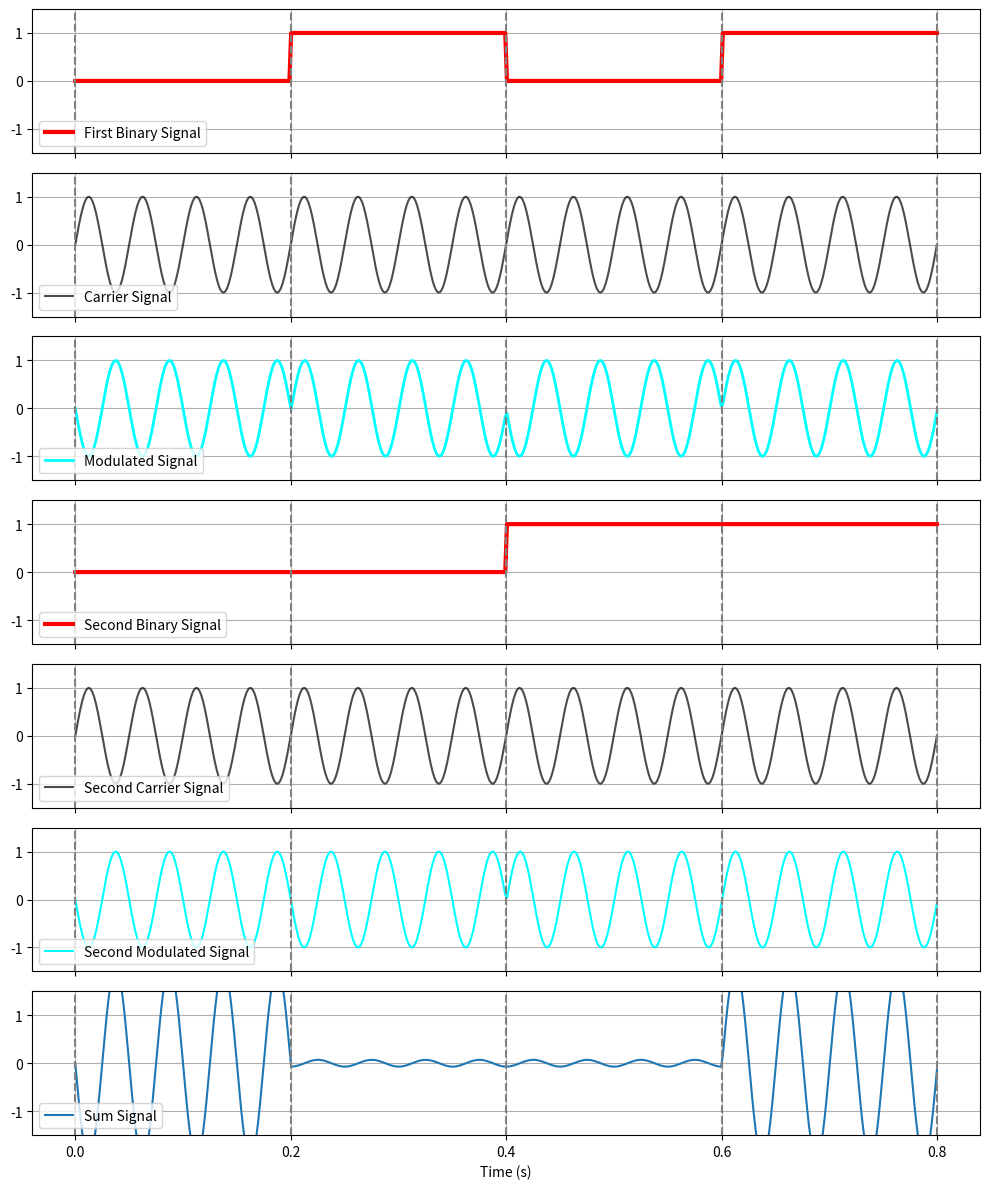

Write Python code to recreate this figure.
import numpy as np
import matplotlib.pyplot as plt

# Define parameters
bit_sequence = [0, 1, 0, 1]
bit_sequence_2 = [0, 0, 1, 1]
bit_rate = 5  # Bit rate in bits per second (Hz)
cycles_per_bit = 4  # Number of carrier wave cycles per bit
carrier_frequency = bit_rate * cycles_per_bit  # Carrier frequency in Hz

# Calculate the total number of samples and time vector
total_time = len(bit_sequence) / bit_rate  # Total time in seconds
samples_per_bit = 500 // len(bit_sequence)
time = np.linspace(0, total_time, samples_per_bit * len(bit_sequence))  # Full time vector

# Initialize signals
signal_1 = np.zeros(len(time))
modulated_signal_1 = np.zeros(len(time))

# Carrier signal for the entire duration (completes integer cycles per bit)
carrier_signal_1 = np.sin(2 * np.pi * carrier_frequency * time)

# Initialize signals
signal_2 = np.zeros(len(time))
modulated_signal_2 = np.zeros(len(time))

# Carrier signal for the entire duration (completes integer cycles per bit)
carrier_signal_2 = np.sin(2 * np.pi * carrier_frequency * time)

# Fill signal_1 and modulated_signal_1 based on bit_sequence
for i, bit in enumerate(bit_sequence):
    start_index = i * samples_per_bit
    end_index = (i + 1) * samples_per_bit

    # Apply the 90-degree phase shift to the entire sequence
    modulated_signal_1[start_index:end_index] = np.sin(2 * np.pi * carrier_frequency * time[start_index:end_index] + np.pi)

    # Further phase adjustment based on the bit value
    if bit == 1:
        # Apply an additional 180-degree phase shift for bit 1
        modulated_signal_1[start_index:end_index] = np.sin(2 * np.pi * carrier_frequency * time[start_index:end_index] + np.pi/2 + np.pi + 1.5)
    # No need to do anything special for bit 0, as it's already set with the 90-degree shift

    # Set the binary signal for this bit
    signal_1[start_index:end_index] = bit

# Fill signal_2 and modulated_signal_2 based on bit_sequence
for i, bit in enumerate(bit_sequence_2):
    start_index = i * samples_per_bit
    end_index = (i + 1) * samples_per_bit
    
    # Apply the 90-degree phase shift to the entire sequence
    modulated_signal_2[start_index:end_index] = np.sin(2 * np.pi * carrier_frequency * time[start_index:end_index] + np.pi)

    # Further phase adjustment based on the bit value
    if bit == 1:
        # Apply an additional 180-degree phase shift for bit 1
        modulated_signal_2[start_index:end_index] = np.sin(2 * np.pi * carrier_frequency * time[start_index:end_index] + np.pi/2 + np.pi + 1.5)
    # No need to do anything special for bit 0, as it's already set with the 90-degree shift

    # Set the binary signal for this bit
    signal_2[start_index:end_index] = bit



# Create the subplots grid: 6 rows and 1 column for 6 different graphs
fig, axes = plt.subplots(7, 1, figsize=(10, 12), sharex=True)

# Define bit boundaries for x-axis ticks
bit_boundaries = np.linspace(0, total_time, len(bit_sequence) + 1)

# Plot the binary signal in the first subplot
axes[0].plot(time, signal_1, color='red', lw=3, label="First Binary Signal")
axes[0].set_ylim([-1.5, 1.5])
axes[0].legend(loc='lower left')
axes[0].grid(True)

# Add vertical lines at bit boundaries for better alignment with grid
for boundary in bit_boundaries:
    axes[0].axvline(boundary, color='gray', linestyle='--')

# Plot the carrier signal in the middle (second subplot)
axes[1].plot(time, carrier_signal_1, color='black', lw=1.5, label="Carrier Signal", alpha=0.7)
axes[1].set_ylim([-1.5, 1.5])
axes[1].legend(loc='lower left')
axes[1].grid(True)

# Add vertical lines at bit boundaries
for boundary in bit_boundaries:
    axes[1].axvline(boundary, color='gray', linestyle='--')

# Plot the modulated signal in the third subplot
axes[2].plot(time, modulated_signal_1, color='cyan', lw=2, label="Modulated Signal")
axes[2].set_ylim([-1.5, 1.5])
axes[2].legend(loc='lower left')
axes[2].grid(True)

# Add vertical lines at bit boundaries
for boundary in bit_boundaries:
    axes[2].axvline(boundary, color='gray', linestyle='--')

#
axes[3].plot(time, signal_2, color='red', lw=3, label="Second Binary Signal")
axes[3].set_ylim([-1.5, 1.5])
axes[3].legend(loc='lower left')
axes[3].grid(True)
    
# Add vertical lines at bit boundaries
for boundary in bit_boundaries:
    axes[3].axvline(boundary, color='gray', linestyle='--')

axes[4].plot(time, carrier_signal_2, color='black', lw=1.5, label="Second Carrier Signal", alpha=0.7)
axes[4].set_ylim([-1.5, 1.5])
axes[4].legend(loc='lower left')
axes[4].grid(True)
    
# Add vertical lines at bit boundaries
for boundary in bit_boundaries:
    axes[4].axvline(boundary, color='gray', linestyle='--')

axes[5].plot(time, modulated_signal_2, color='cyan', lw=1.5, label="Second Modulated Signal")
axes[5].set_ylim([-1.5, 1.5])
axes[5].legend(loc='lower left')
axes[5].grid(True)
    
# Add vertical lines at bit boundaries
for boundary in bit_boundaries:
    axes[5].axvline(boundary, color='gray', linestyle='--')



sum_signal = modulated_signal_1 + modulated_signal_2

axes[6].plot(time, sum_signal, lw=1.5, label="Sum Signal")
axes[6].set_ylim([-1.5, 1.5])
axes[6].legend(loc='lower left')
axes[6].grid(True)
    
# Add vertical lines at bit boundaries
for boundary in bit_boundaries:
    axes[6].axvline(boundary, color='gray', linestyle='--')

# Set the x-ticks at bit boundaries to make sure the grid aligns with bits
axes[-1].set_xticks(bit_boundaries)

# Formatting the plot
axes[-1].set_xlabel('Time (s)')

plt.tight_layout()
plt.show()
